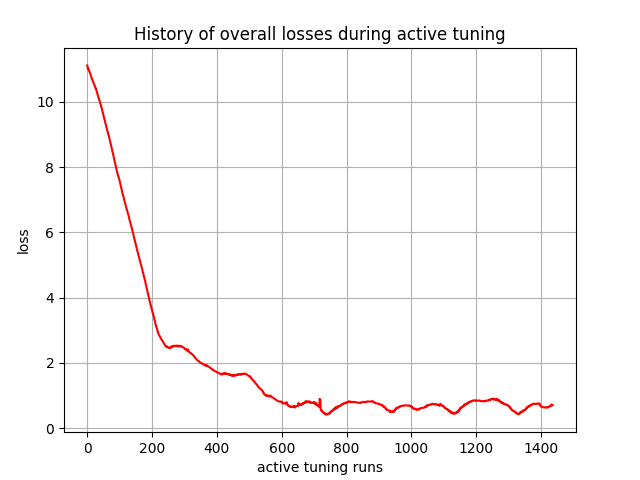

The data file committed next to this chart (first rows):
, 0
0, 11.12
1, 11.07
2, 11.01
3, 11.02
4, 11.01
5, 10.96
6, 10.94
7, 10.92
8, 10.9
9, 10.88
10, 10.84
11, 10.81
12, 10.79
13, 10.75
14, 10.71
15, 10.7
16, 10.67
17, 10.63
18, 10.62
19, 10.6
20, 10.56
21, 10.55
22, 10.51
23, 10.48
24, 10.48
25, 10.44
26, 10.4
27, 10.4
28, 10.36
29, 10.33
30, 10.3
31, 10.26
32, 10.22
33, 10.19
34, 10.15
35, 10.11
36, 10.11
37, 10.07
38, 10.03
39, 10.01
40, 9.966
41, 9.923
42, 9.904
43, 9.861
44, 9.818
45, 9.791
46, 9.747
47, 9.703
48, 9.677
49, 9.632
50, 9.587
51, 9.557
52, 9.511
53, 9.465
54, 9.432
55, 9.385
56, 9.337
57, 9.314
58, 9.27
59, 9.227
... 1,377 more rows
